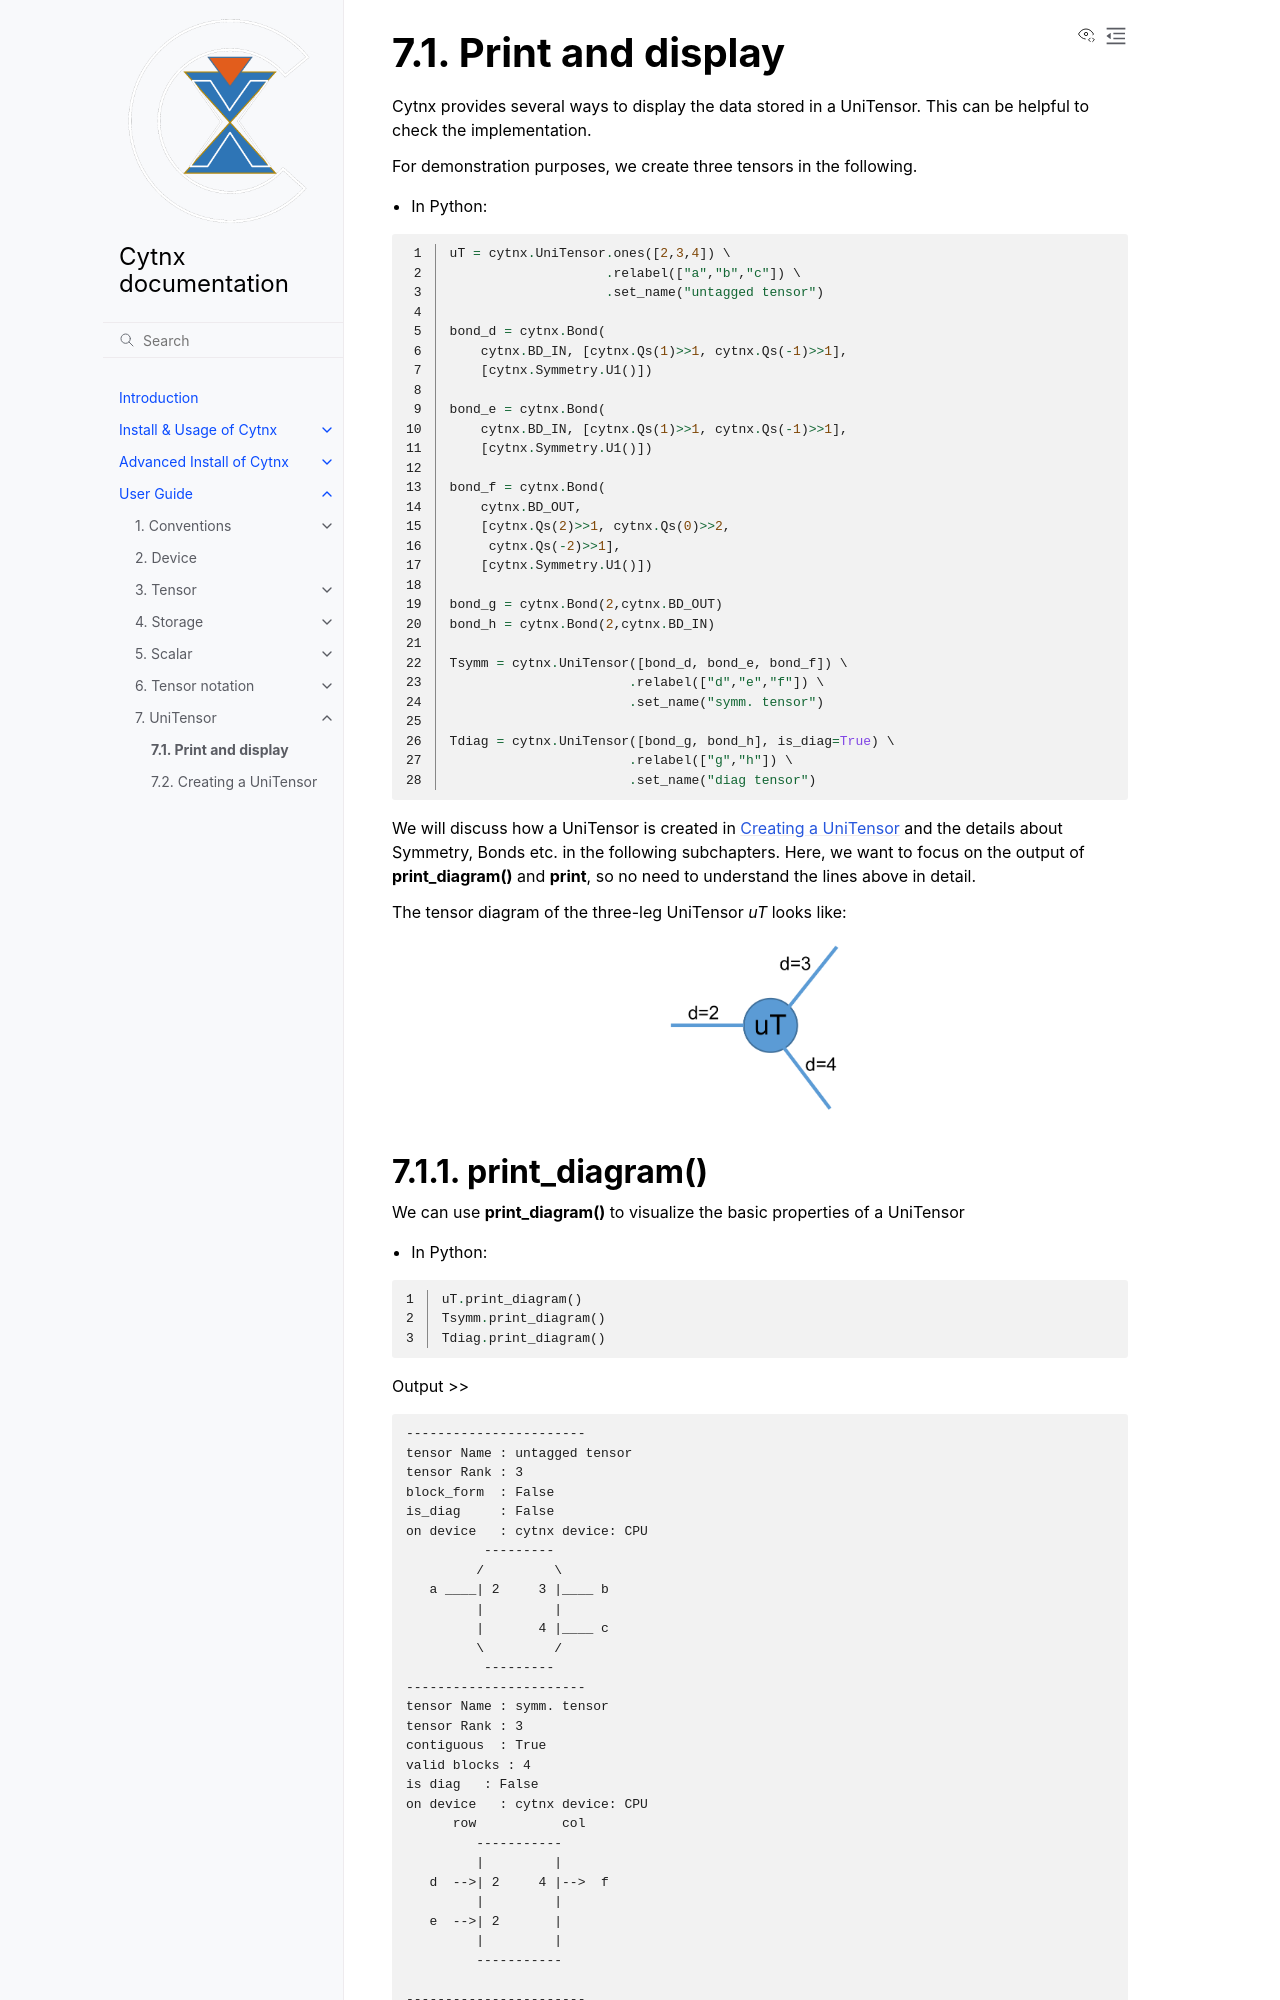

repository: Cytnx-dev/Cytnx_doc · page: guide/uniten/print.html · generator: sphinx

Print and display
--------------------
Cytnx provides several ways to display the data stored in a UniTensor. This can be helpful to check the implementation.


For demonstration purposes, we create three tensors in the following.

* In Python:

.. literalinclude:: ../../../code/python/doc_codes/guide_uniten_print_init.py
    :language: python
    :linenos:

We will discuss how a UniTensor is created in :ref:`Creating a UniTensor` and the details about Symmetry, Bonds etc. in the following subchapters. Here, we want to focus on the output of **print_diagram()** and **print**, so no need to understand the lines above in detail.

The tensor diagram of the three-leg UniTensor *uT* looks like:

.. image:: image/untag.png
    :width: 200
    :align: center
